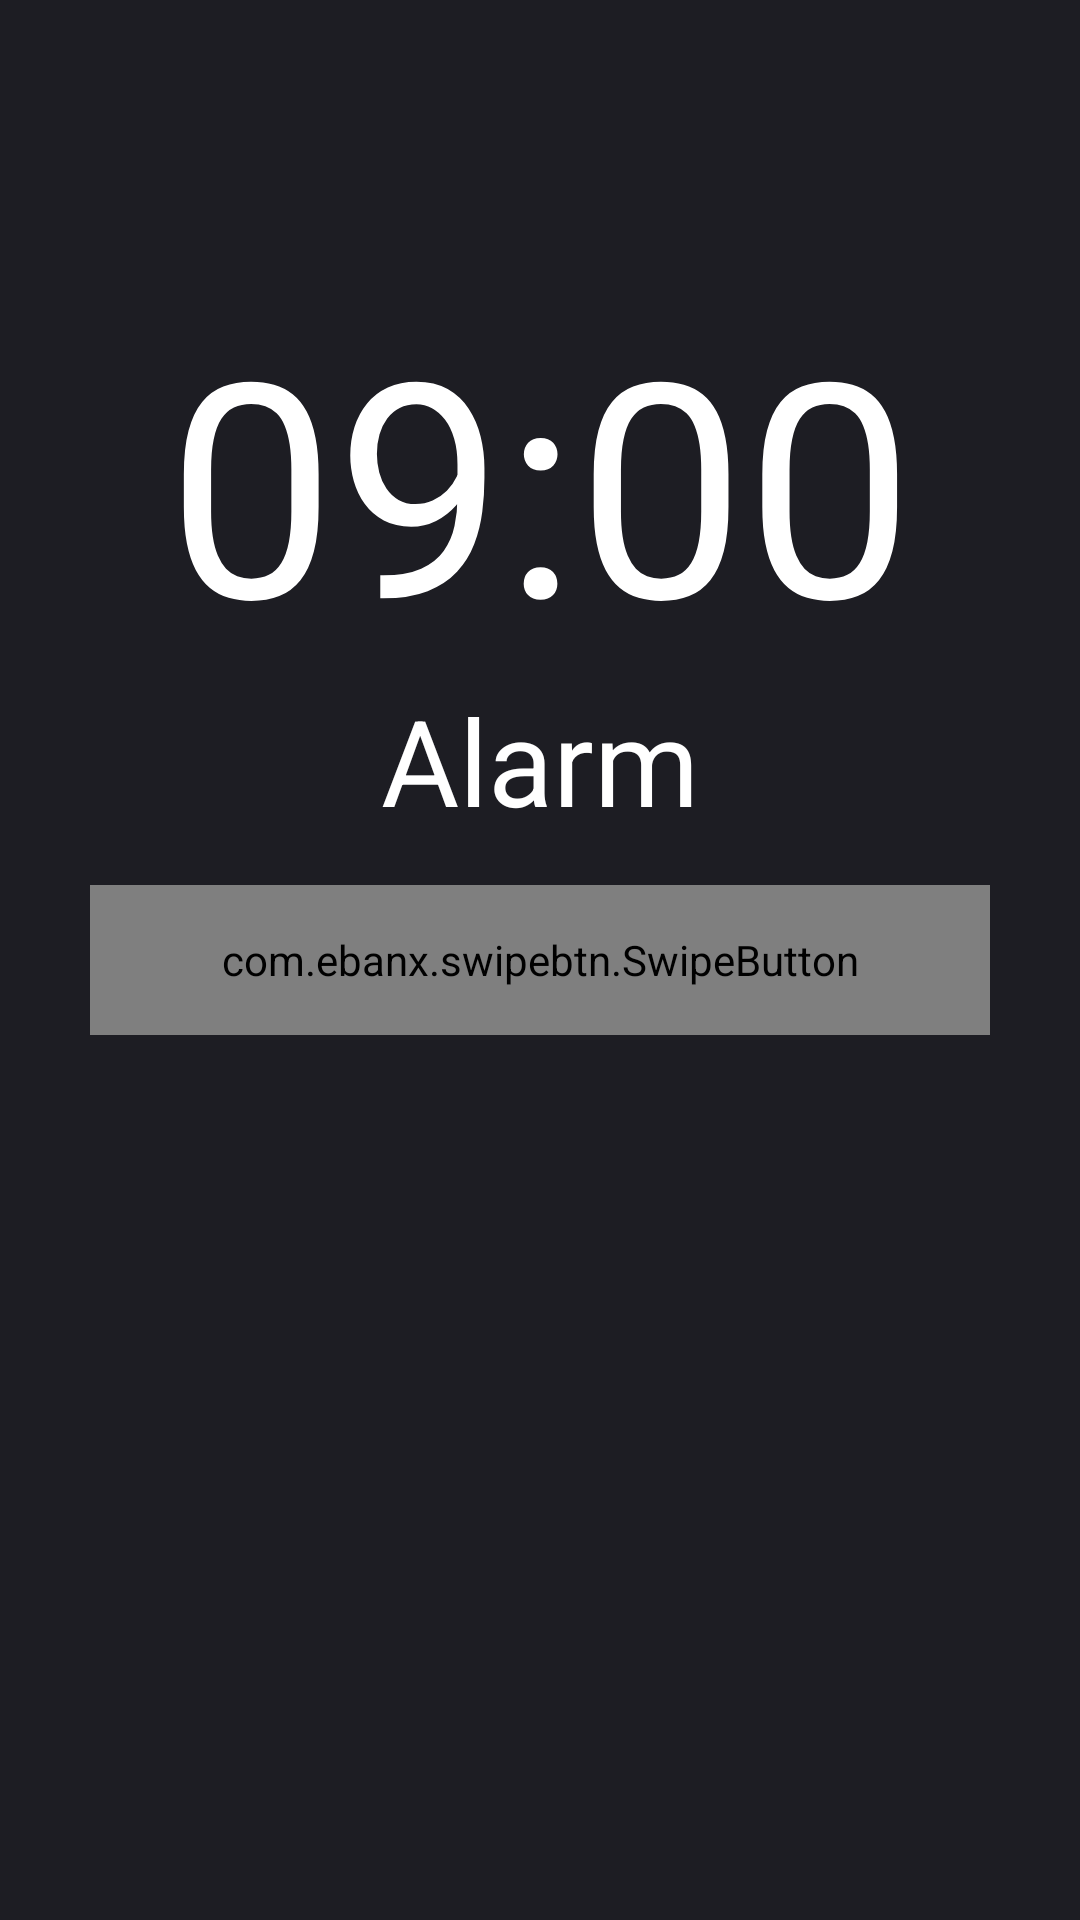

Write the Android layout XML for this screen, with the resource values it uses.
<!-- AndroidManifest.xml: application theme Theme.AlarmApp -->
<!-- res/layout/activity_ring.xml -->
<?xml version="1.0" encoding="utf-8"?>
<RelativeLayout xmlns:android="http://schemas.android.com/apk/res/android"
    xmlns:app="http://schemas.android.com/apk/res-auto"
    xmlns:tools="http://schemas.android.com/tools"
    android:id="@+id/linearLayout"
    android:layout_width="match_parent"
    android:layout_height="match_parent"
    android:background="@color/main_background">

    <TextView
        android:id="@+id/time_Alert"
        android:layout_width="match_parent"
        android:layout_height="wrap_content"
        android:text="09:00"
        android:textColor="@color/white"
        android:textSize="100dp"
        android:textAlignment="center"
        android:layout_above="@id/text2"
        android:layout_gravity="center_horizontal" />
    <TextView
        android:id="@+id/text2"
        android:layout_width="match_parent"
        android:layout_height="wrap_content"
        android:text="Alarm"
        android:textColor="@color/white"
        android:textSize="40dp"
        android:textAlignment="center"
        android:layout_above="@id/btn_dismiss"
        android:layout_gravity="center_horizontal"
        android:layout_marginBottom="15dp"/>
    <com.ebanx.swipebtn.SwipeButton
        android:id="@+id/btn_dismiss"
        android:layout_width="match_parent"
        android:layout_height="50dp"
        android:layout_marginStart="30dp"
        android:layout_marginEnd="30dp"
        android:layout_centerVertical="true"
        app:inner_text="Swipe to dismiss"
        app:inner_text_color="@color/black"
        app:inner_text_size="16dp"
        app:inner_text_top_padding="10dp"
        app:inner_text_bottom_padding="10dp"
        app:inner_text_background="@drawable/rounded_swipe"
        app:button_image_enabled="@drawable/ic_check"
        app:button_image_disabled="@drawable/ic_alarm"
        app:button_left_padding="15dp"
        app:button_right_padding="15dp"
        app:button_top_padding="15dp"
        app:button_bottom_padding="15dp"
        app:button_background="@drawable/rounded_swipe_button"
        />

</RelativeLayout>
<!-- resources referenced by this layout -->
<resources>
  <color name="black">#FF000000</color>
  <color name="main_background">#1D1D23</color>
  <color name="white">#FFFFFFFF</color>
  <style name="Theme.AlarmApp" parent="Theme.MaterialComponents.DayNight.NoActionBar">
          
          <item name="colorPrimary">@color/purple_500</item>
          <item name="colorPrimaryVariant">@color/purple_700</item>
          <item name="colorOnPrimary">@color/white</item>
          
          <item name="colorSecondary">@color/teal_200</item>
          <item name="colorSecondaryVariant">@color/teal_700</item>
          <item name="colorOnSecondary">@color/black</item>
          
          <item name="android:statusBarColor" tools:targetApi="l">?attr/colorPrimaryVariant</item>
          
      </style>
  <color name="purple_500">#FF6200EE</color>
  <color name="purple_700">#FF3700B3</color>
  <color name="teal_200">#FF03DAC5</color>
  <color name="teal_700">#FF018786</color>
</resources>
